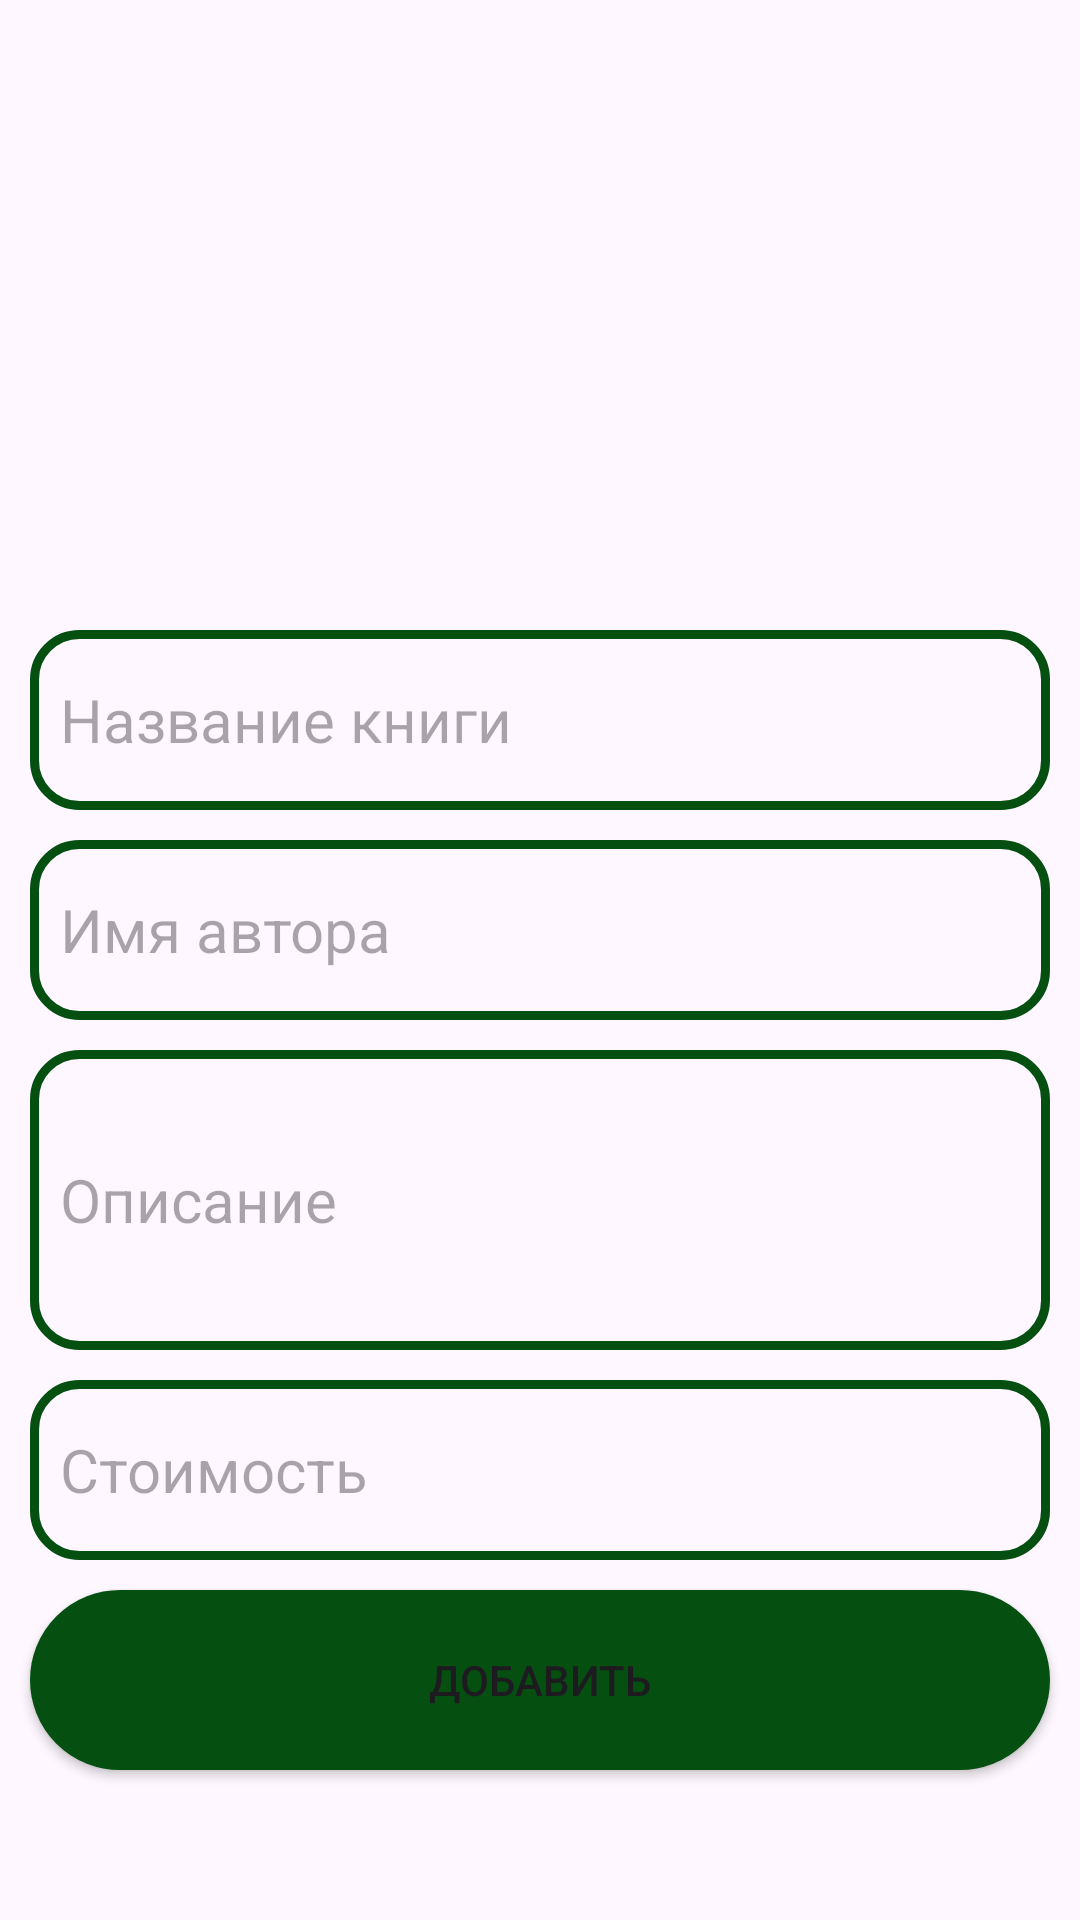

This screen was rendered from an Android layout file. Write that file and the resources it references.
<!-- AndroidManifest.xml: application theme Theme.Library -->
<!-- res/layout/activity_admin_add_new_category.xml -->
<?xml version="1.0" encoding="utf-8"?>
<RelativeLayout xmlns:android="http://schemas.android.com/apk/res/android"
    xmlns:app="http://schemas.android.com/apk/res-auto"
    xmlns:tools="http://schemas.android.com/tools"
    android:id="@+id/main"
    android:layout_width="match_parent"
    android:layout_height="match_parent"
    android:background="@drawable/fon"
    tools:context=".UI.Admin.AdminAddNewCategoryActivity">

    <ImageView
        android:id="@+id/cameraLogo"
        android:layout_width="200sp"
        android:layout_height="200sp"
        android:layout_centerHorizontal="true"
        android:src="@drawable/cameralogo" />

    <EditText
        android:id="@+id/nameBook"
        android:layout_width="600sp"
        android:layout_height="60sp"
        android:layout_below="@+id/cameraLogo"
        android:layout_centerHorizontal="true"
        android:layout_marginStart="10sp"
        android:layout_marginTop="10sp"
        android:layout_marginEnd="10sp"
        android:background="@drawable/input_design"
        android:hint="Название книги"
        android:inputType="textMultiLine"
        android:paddingStart="10sp"
        android:textSize="20sp"

        tools:ignore="RtlSymmetry" />

    <EditText
        android:id="@+id/nameAwtor"
        android:layout_width="600sp"
        android:layout_height="60sp"
        android:layout_below="@+id/nameBook"
        android:layout_centerHorizontal="true"
        android:layout_marginStart="10sp"
        android:layout_marginTop="10sp"
        android:layout_marginEnd="10sp"
        android:background="@drawable/input_design"
        android:hint="Имя автора"
        android:inputType="textMultiLine"
        android:paddingStart="10sp"
        android:textSize="20sp"

        tools:ignore="RtlSymmetry" />

    <EditText
        android:id="@+id/nameOpisaniye"
        android:layout_width="600sp"
        android:layout_height="100sp"
        android:layout_below="@+id/nameAwtor"
        android:layout_centerHorizontal="true"
        android:layout_marginStart="10sp"
        android:layout_marginTop="10sp"
        android:layout_marginEnd="10sp"
        android:background="@drawable/input_design"
        android:hint="Описание"
        android:inputType="textMultiLine"
        android:paddingStart="10sp"
        android:textSize="20sp"

        tools:ignore="RtlSymmetry" />

    <EditText
        android:id="@+id/cost"
        android:layout_width="600sp"
        android:layout_height="60sp"
        android:layout_below="@+id/nameOpisaniye"
        android:layout_centerHorizontal="true"
        android:layout_marginStart="10sp"
        android:layout_marginTop="10sp"
        android:layout_marginEnd="10sp"
        android:background="@drawable/input_design"
        android:hint="Стоимость"
        android:inputType="number"
        android:paddingStart="10sp"
        android:textSize="20sp"

        tools:ignore="RtlSymmetry" />

    <Button
        android:id="@+id/btnAdd"
        android:layout_width="600sp"
        android:layout_height="60sp"
        android:layout_below="@+id/cost"
        android:layout_centerHorizontal="true"
        android:layout_marginStart="10sp"
        android:layout_marginTop="10sp"
        android:layout_marginEnd="10sp"
        android:background="@drawable/button"
        android:text="Добавить"

        />

</RelativeLayout>
<!-- resources referenced by this layout -->
<resources>
  <!-- drawable button (drawable) -->
  <?xml version="1.0" encoding="utf-8"?>
  <shape xmlns:android="http://schemas.android.com/apk/res/android">
      <solid android:color="@color/forBtn" />
      <corners android:radius="40sp">
  
  
      </corners>
      <stroke android:color="@color/forText"
          android:width="3sp">
  
      </stroke>
  </shape>
  <!-- drawable input_design (drawable) -->
  <?xml version="1.0" encoding="utf-8"?>
  <shape xmlns:android="http://schemas.android.com/apk/res/android">
      <stroke
          android:width="3sp"
          android:color="@color/forBtn"
  
          />
      <corners android:radius="15sp"
          />
  </shape>
  <style name="Theme.Library" parent="Base.Theme.Library" />
  <color name="forBtn">#055011</color>
  <color name="forText">#055011</color>
  <style name="Base.Theme.Library" parent="Theme.Material3.DayNight.NoActionBar">
          
          
      </style>
</resources>
